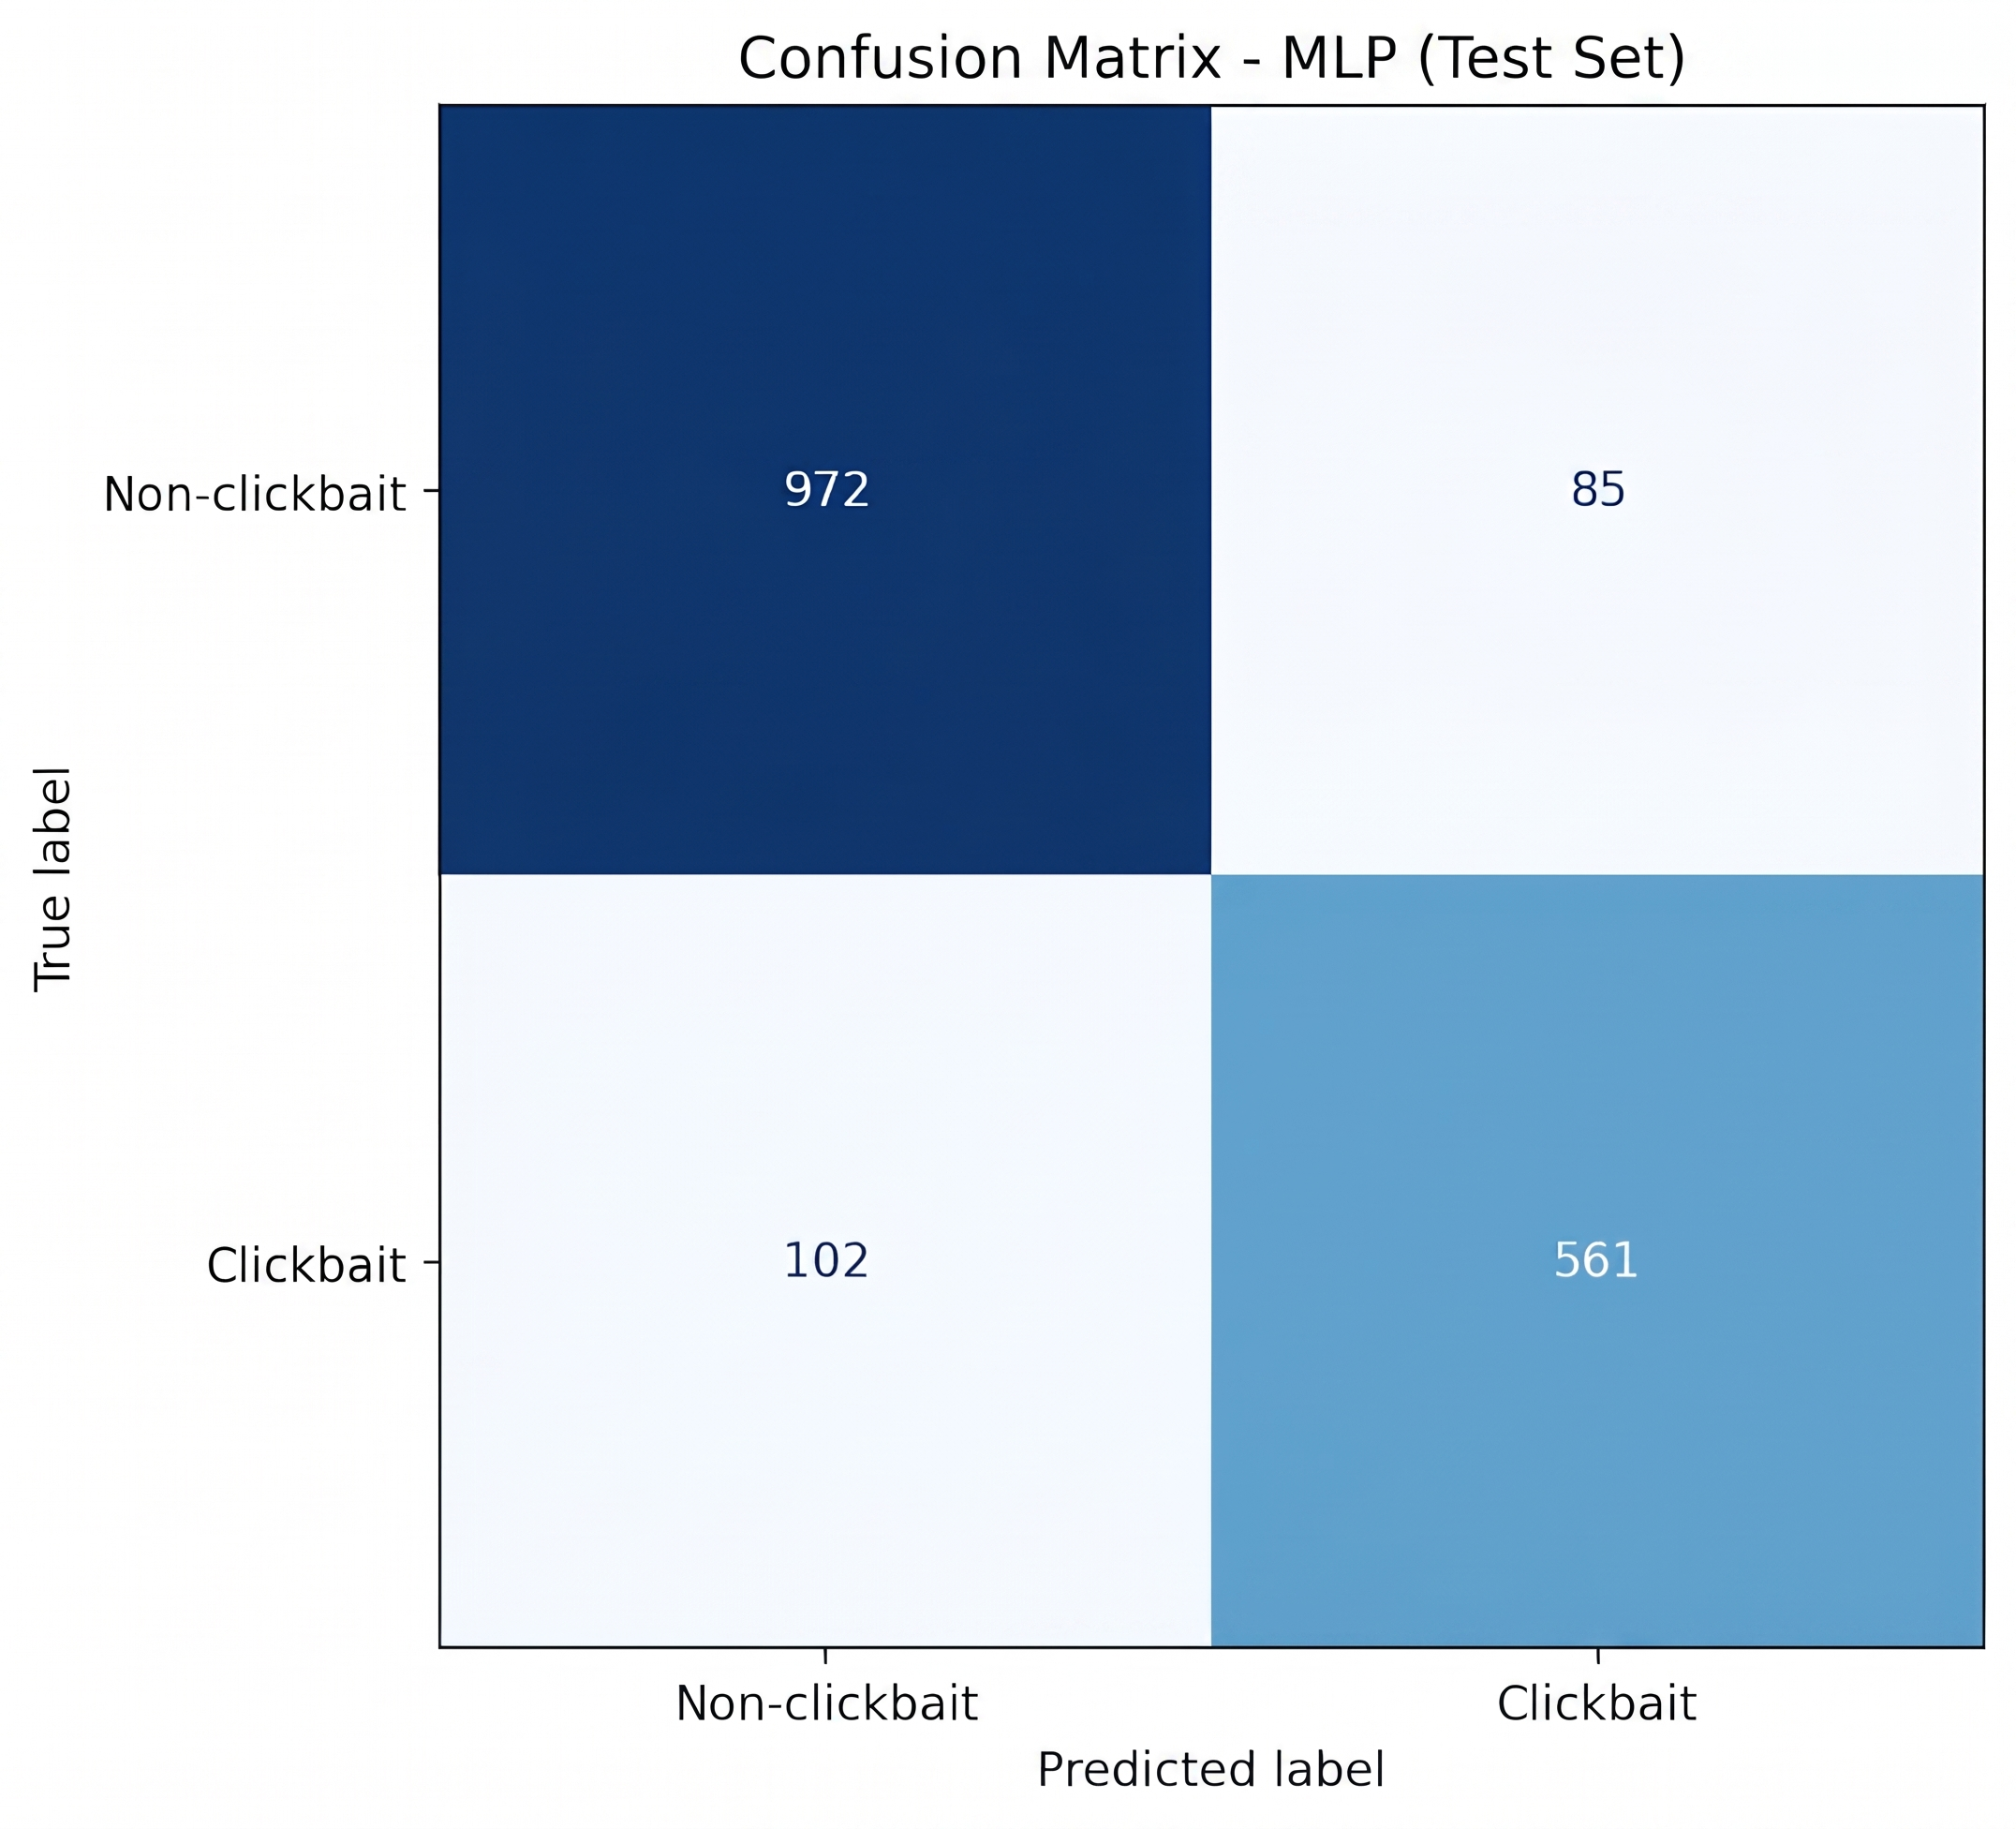

The table this chart was drawn from, first rows:
, Prediksi Non-clickbait, Prediksi Clickbait
Aktual Non-clickbait, 972, 85
Aktual Clickbait, 102, 561
